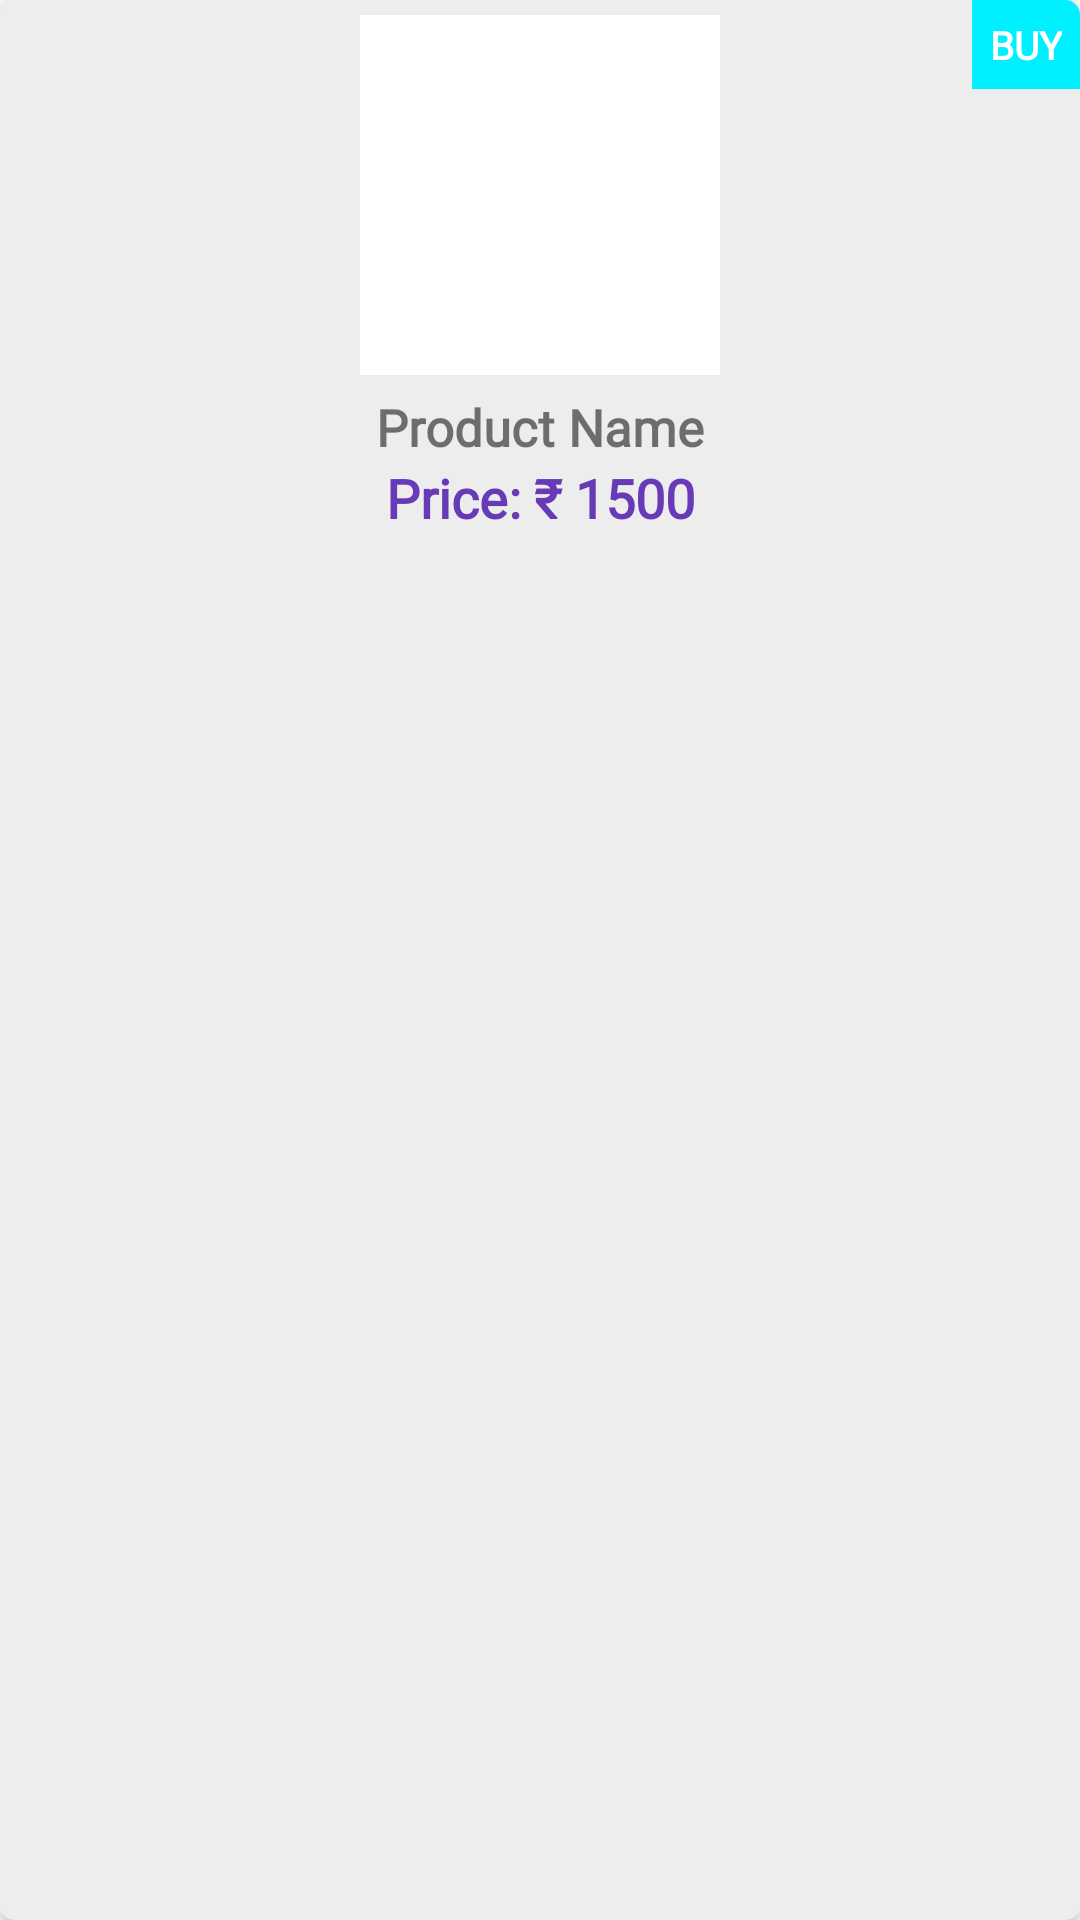

Android layout source for this screen:
<!-- AndroidManifest.xml: application theme Theme.OnlineFurnitureStore -->
<!-- res/layout/tables.xml -->
<?xml version="1.0" encoding="utf-8"?>
<androidx.cardview.widget.CardView xmlns:android="http://schemas.android.com/apk/res/android"
    android:layout_width="130dp"
    android:layout_height="wrap_content"
    xmlns:app="http://schemas.android.com/apk/res-auto"
    app:cardCornerRadius="5dp"
    android:padding="5dp"
    android:layout_margin="5dp">

    <androidx.constraintlayout.widget.ConstraintLayout
        android:layout_width="match_parent"
        android:layout_height="match_parent"
        android:background="#EDEDED">


        <ImageView
            android:background="@color/white"
            android:id="@+id/new_img"
            android:layout_width="120dp"
            android:layout_height="120dp"
            android:layout_marginTop="5dp"
            android:src="@drawable/ic_baseline_person_24"
            app:layout_constraintEnd_toEndOf="parent"
            app:layout_constraintStart_toStartOf="parent"
            app:layout_constraintTop_toTopOf="parent"/>

        <TextView
            android:fontFamily="@font/amethysta"
            android:id="@+id/textView2"
            android:layout_width="wrap_content"
            android:layout_height="wrap_content"
            android:background="@color/blue"
            android:padding="6dp"
            android:text="BUY"
            android:textColor="@color/white"
            android:textSize="13sp"
            android:textStyle="bold"
            app:layout_constraintTop_toBottomOf="@id/new_img"
            app:layout_constraintEnd_toEndOf="parent"
            app:layout_constraintTop_toTopOf="parent"
            app:layout_constraintVertical_bias="1.0"/>

        <TextView
            android:fontFamily="@font/amethysta"
            android:id="@+id/pro_name"
            android:layout_width="wrap_content"
            android:layout_height="wrap_content"
           android:layout_marginTop="6dp"
            android:text="Product Name"
            android:textSize="17sp"
            android:textStyle="bold"
            app:layout_constraintEnd_toEndOf="parent"
            app:layout_constraintStart_toStartOf="parent"
            app:layout_constraintTop_toBottomOf="@id/new_img"/>

        <androidx.constraintlayout.widget.ConstraintLayout
            android:layout_width="wrap_content"
            android:layout_height="wrap_content"
            app:layout_constraintEnd_toEndOf="@id/pro_name"
            app:layout_constraintStart_toStartOf="@id/pro_name"
            app:layout_constraintTop_toBottomOf="@id/pro_name">

        <TextView
            android:fontFamily="@font/amethysta"
            app:layout_constraintHorizontal_bias="0"
            android:textStyle="bold"
            android:id="@+id/rupees"
            android:layout_width="match_parent"
            android:layout_height="wrap_content"
            android:text="Price: ₹ "
            android:textColor="#673AB7"
            android:textSize="18sp"
            app:layout_constraintBottom_toBottomOf="parent"
            app:layout_constraintEnd_toEndOf="parent"
            app:layout_constraintStart_toStartOf="parent"/>

        <TextView
            android:id="@+id/new_price"
            android:layout_width="match_parent"
            android:layout_height="wrap_content"
            android:text="1500"
            android:fontFamily="@font/amethysta"
            android:textColor="#673AB7"
            android:textSize="18sp"
            android:textStyle="bold"
            app:layout_constraintBottom_toBottomOf="@id/rupees"
            app:layout_constraintStart_toEndOf="@id/rupees"
            app:layout_constraintTop_toTopOf="@id/rupees"/>


        </androidx.constraintlayout.widget.ConstraintLayout>
    </androidx.constraintlayout.widget.ConstraintLayout>

</androidx.cardview.widget.CardView>
<!-- resources referenced by this layout -->
<resources>
  <color name="blue">#00F0FF</color>
  <color name="white">#FFFFFFFF</color>
  <style name="Theme.OnlineFurnitureStore" parent="Theme.MaterialComponents.DayNight.NoActionBar">
          
          <item name="colorPrimary">@color/blue</item>
          <item name="colorPrimaryVariant">@color/pink</item>
          <item name="colorOnPrimary">@color/white</item>
          
          <item name="colorSecondary">@color/teal_200</item>
          <item name="colorSecondaryVariant">@color/teal_700</item>
          <item name="colorOnSecondary">@color/black</item>
          
          <item name="android:statusBarColor" tools:targetApi="l">?attr/colorPrimaryVariant</item>
          
      </style>
  <color name="pink">#FF5CCB</color>
  <color name="teal_200">#FF03DAC5</color>
  <color name="teal_700">#FF018786</color>
  <color name="black">#FF000000</color>
</resources>
